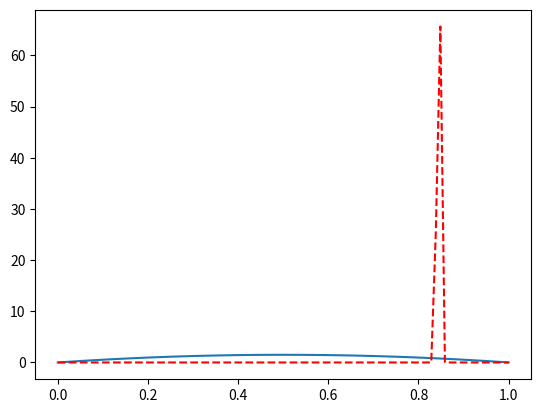

Source code (Python):
from scipy.stats import beta
import matplotlib.pyplot as plt
import numpy as np

a1 = 2
b1 = 2

a2 = 7781
b2 = 1430

x = np.linspace(0,1.0,100)
y1 = beta.pdf(x,a1,b1)
y2 = beta.pdf(x,a2,b2)
plt.plot(x,y1,"-",x,y2,"r--")
plt.show()